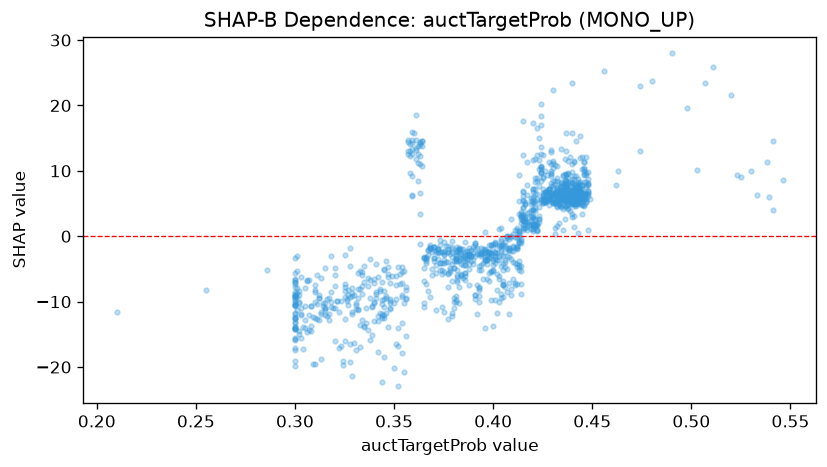

The file beside this chart, header and first rows:
feature_value, shap_value
0.415, 2.491
0.409, 2.708
0.302, -8.328
0.386, -2.73
0.32, -4.829
0.413, -3.854
0.401, -4.085
0.44, 2.899
0.413, -4.778
0.367, -8.39
0.433, 5.542
0.401, -3.53
0.42, 1.095
0.374, -2.472
0.391, -3.057
0.408, -2.173
0.338, -3.468
0.401, -2.468
0.425, 5.979
0.444, 7.273
0.438, 5.9
0.432, 7.198
0.405, -7.519
0.32, -5.944
0.422, 5.667
0.382, -6.616
0.404, -1.263
0.447, 5.59
0.41, -3.955
0.385, -3.467
0.31, -7.46
0.367, -2.863
0.446, 6.144
0.369, -2.378
0.415, 12.48
0.438, 4.79
0.44, 15.8
0.435, 6.472
0.426, 6.013
0.313, -11.84
0.421, 1.822
0.442, 6.332
0.394, -2.57
0.414, -4.493
0.444, 7.115
0.448, 6.908
0.428, 4.781
0.443, 4.854
0.432, 5.878
0.428, 7.181
0.372, -2.596
0.375, -11.65
0.446, 4.595
0.421, 1.391
0.313, -6.343
0.338, -15.87
0.438, 5.454
0.399, -5.379
0.44, 5.597
0.344, -12.2
... 1,150 more rows
